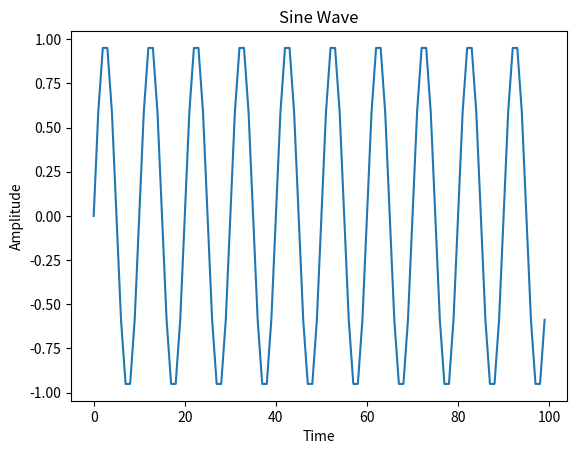

This figure's Python source:
import matplotlib.pyplot as plt
import math

x = []
y = []
for i in range(100):
    x.append(i)
    y.append(math.sin(2 * math.pi * i / 10))

plt.plot(x, y)
plt.xlabel("Time")
plt.ylabel("Amplitude")
plt.title("Sine Wave")
plt.show()
